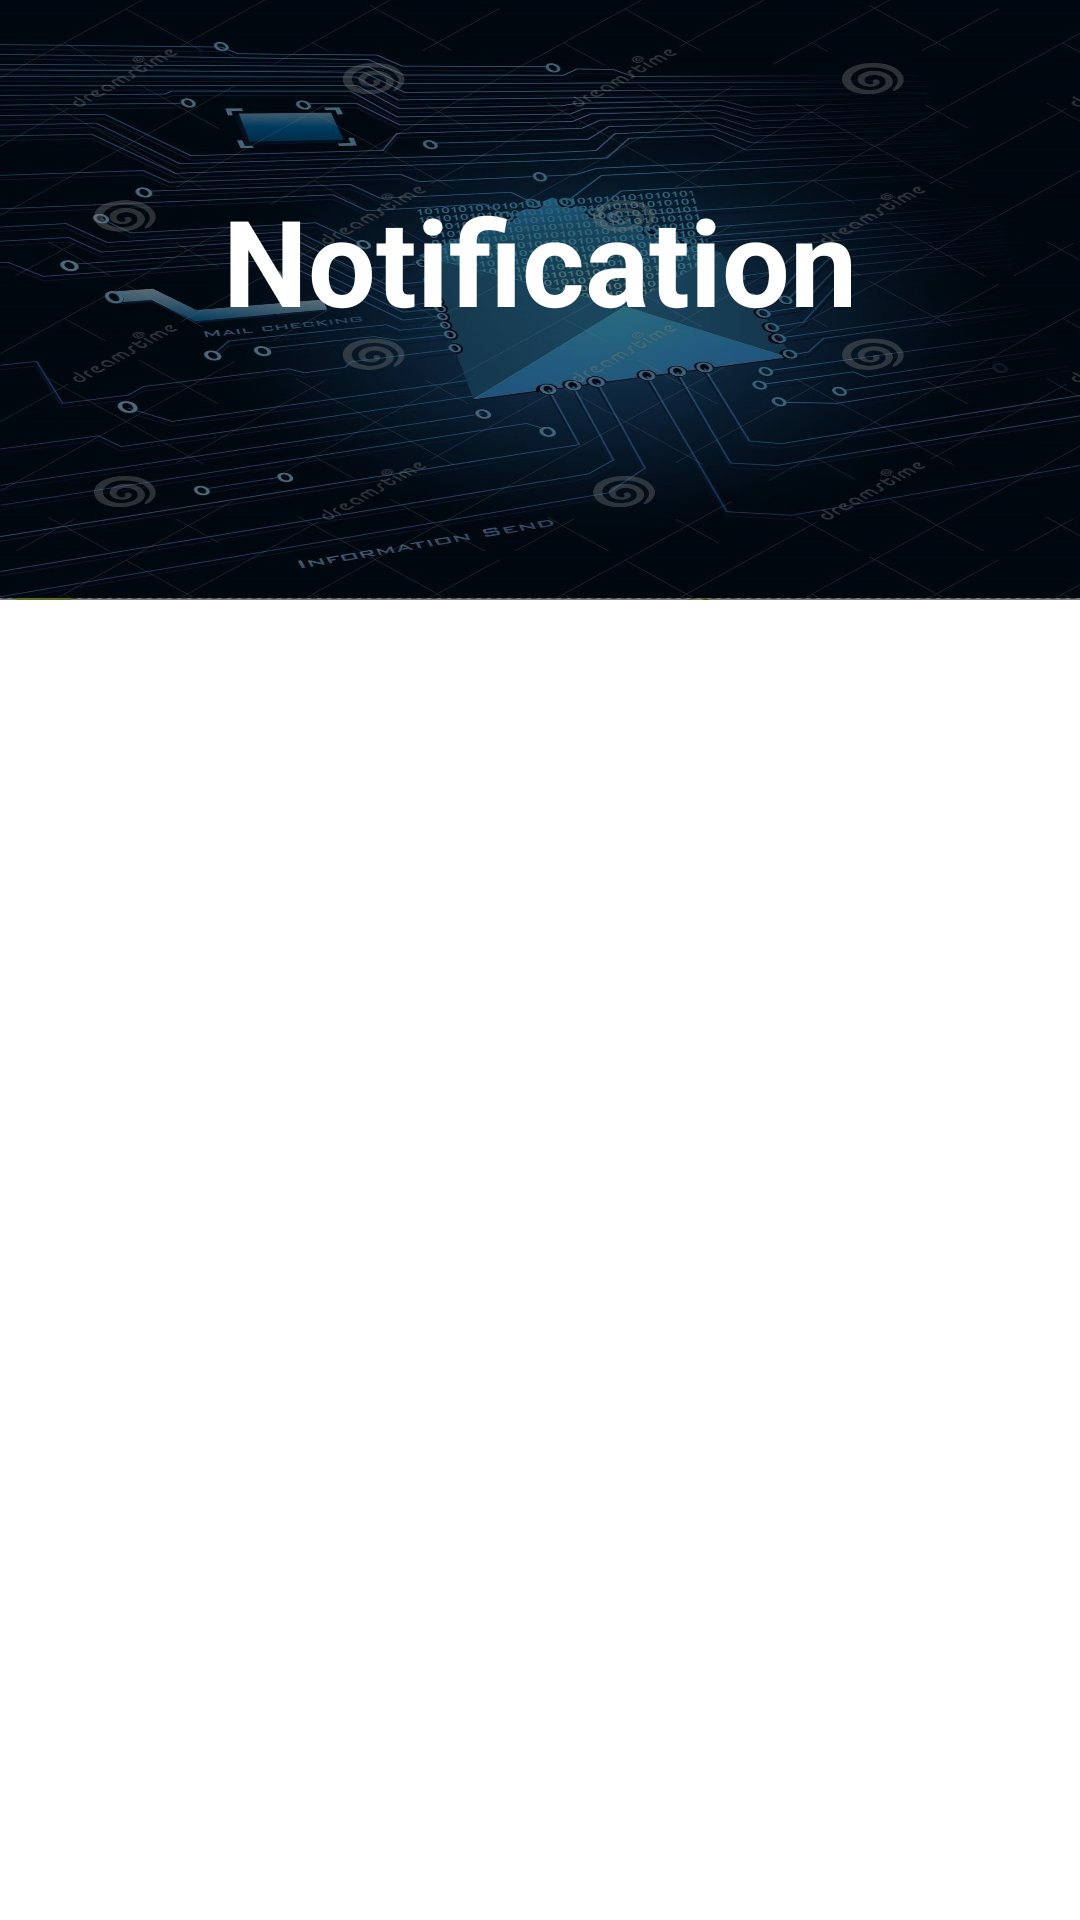

Layout XML and referenced resources for this Android screen:
<!-- AndroidManifest.xml: application theme Theme.KleeTeams -->
<!-- res/layout/activity_notifications.xml -->
<?xml version="1.0" encoding="utf-8"?>
<LinearLayout xmlns:android="http://schemas.android.com/apk/res/android"
    xmlns:app="http://schemas.android.com/apk/res-auto"
    xmlns:tools="http://schemas.android.com/tools"
    android:layout_width="match_parent"
    android:layout_height="match_parent"
    android:orientation="vertical"
    tools:context=".Admin.Notifications">
    <LinearLayout
        android:layout_width="wrap_content"
        android:layout_height="200dp"
        android:orientation="vertical"
        android:background="@drawable/notification1">
        <LinearLayout
            android:layout_width="match_parent"
            android:layout_height="match_parent"
            android:orientation="vertical"
            android:background="#80000000">
            <TextView
                android:layout_width="match_parent"
                android:layout_height="wrap_content"
                android:text="Notification"
                android:textStyle="bold"
                android:textSize="40dp"
                android:gravity="center"
                android:textColor="@color/white"
                android:layout_marginTop="60dp">
            </TextView>
        </LinearLayout>
    </LinearLayout>
</LinearLayout>
<!-- resources referenced by this layout -->
<resources>
  <color name="white">#FFFFFFFF</color>
  <!-- drawable notification1: jpg bitmap (drawable, 314468 bytes) -->
  <style name="Theme.KleeTeams" parent="Theme.MaterialComponents.DayNight.DarkActionBar">
          
          <item name="colorPrimary">@color/bayleaf</item>
          <item name="colorPrimaryVariant">@color/green</item>
          <item name="colorOnPrimary">@color/white</item>
          
          <item name="colorSecondary">@color/pearlbush</item>
          <item name="colorSecondaryVariant">@color/clamshell</item>
          <item name="colorOnSecondary">@color/black</item>
          
          <item name="android:statusBarColor" tools:targetApi="l">?attr/colorPrimaryVariant</item>
          
      </style>
  <color name="bayleaf">#82AC85</color>
  <color name="green">#00cba9</color>
  <color name="pearlbush">#E2CFC9</color>
  <color name="clamshell">#D1ACA5</color>
  <color name="black">#FF000000</color>
</resources>
